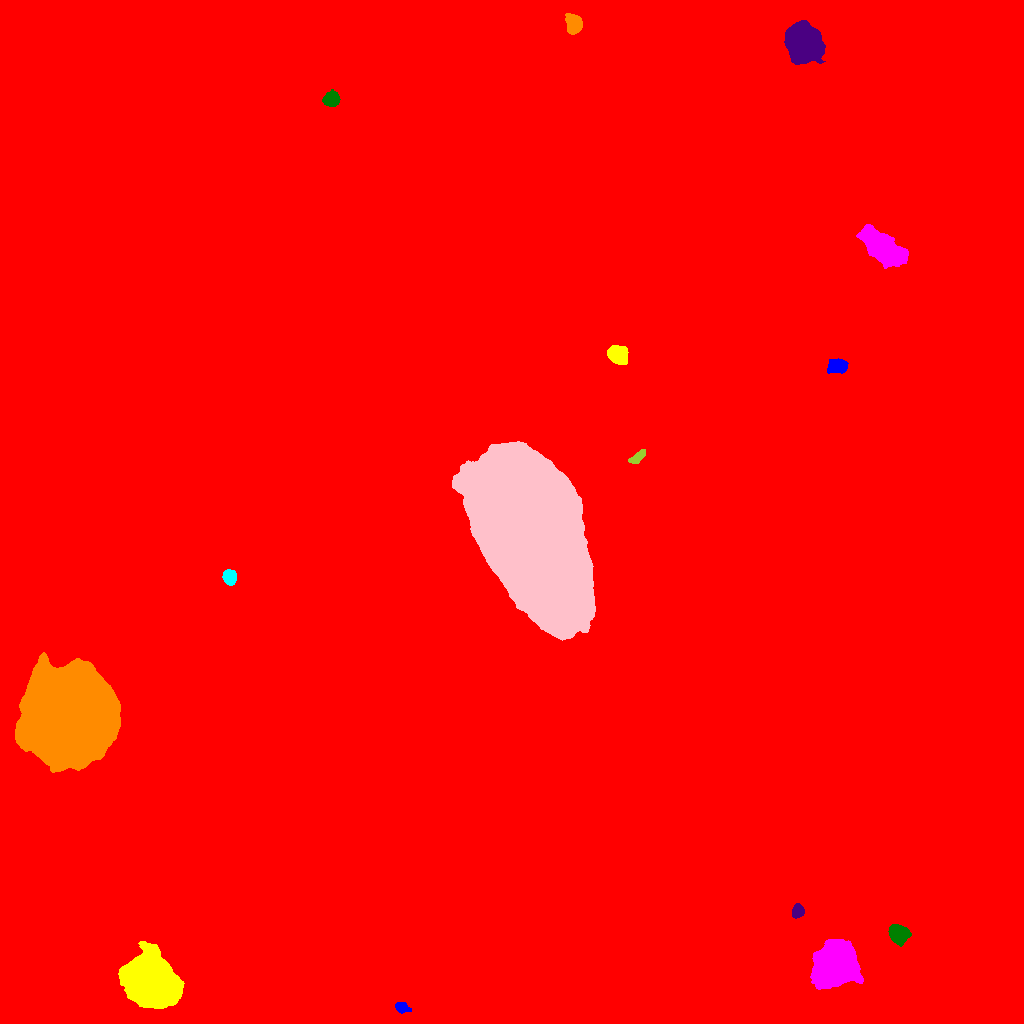

The file beside this chart, header and first rows:
ID, X, Y, A, B, theta, total_flux, mu_max, mu_median, mu_mean, R_fwhm, R_e, R10, R90, x_start, x_end, y_start, y_end, area, greylevel
0, 517.6, 522, 319.2, 264.5, 1.564, 5108403, 73.0, 6.0, 6.64, 5.863, 240.8, 91.61, 395.1, 0, 1023, 0, 1023, 769305, 6.64
1, 401.6, 16.01, 3.419, 2.302, -0.3368, 565.0, 9.0, 4.0, 3.979, 4.184, 3.523, 1.382, 5.642, 395, 411, 10, 21, 142, 21.98
2, 149, 42.57, 11.09, 9.449, -0.8888, 137651, 208.0, 27.0, 47.98, 11.85, 12.11, 4.687, 21.88, 118, 184, 15, 82, 2869, 64.98
3, 834.5, 59.07, 10.13, 9.088, 1.096, 44688, 67.0, 18.0, 22.58, 13.04, 11.99, 4.754, 19.72, 810, 863, 34, 84, 1979, 39.58
4, 898.2, 89.43, 4.539, 3.807, -0.5764, 4909, 37.0, 12.0, 13.75, 5.917, 5.323, 2.111, 8.482, 888, 911, 77, 99, 357, 31.75
5, 797.8, 112.2, 3.102, 2.703, 1.218, 1191, 16.0, 7.0, 7.586, 4.787, 3.742, 1.493, 5.863, 792, 804, 105, 120, 157, 31.59
6, 69, 306.9, 20.09, 19.63, 1.513, 615754, 172.0, 48.0, 67.96, 30.27, 24.59, 10.69, 41.59, 15, 120, 251, 371, 9061, 151
7, 229.7, 445.9, 3.353, 2.978, -1.235, 1743, 21.0, 9.0, 8.893, 5.109, 4.146, 1.596, 6.358, 222, 236, 438, 454, 196, 57.89
8, 530, 487.6, 45.05, 22.09, -1.144, 679152, 90.0, 38.0, 37.64, 48.65, 41.39, 16.83, 62.98, 452, 595, 383, 582, 18042, 96.64
9, 637.3, 565.9, 4.689, 2.172, 0.7074, 645.0, 8.0, 4.0, 4.135, 5.412, 4.029, 1.596, 6.18, 628, 645, 560, 574, 156, 21.13
10, 143.6, 572, 144.3, 116.9, -1.547, 8832282, 239.0, 23.0, 36.41, 63.15, 111.8, 35.26, 215.6, 0, 660, 73, 1023, 242547, 52.41
11, 837.9, 657.7, 4.913, 3.193, 0.1765, 1103, 9.0, 4.0, 4.085, 5.726, 4.918, 1.954, 7.736, 827, 848, 650, 665, 270, 22.09
12, 617.5, 669.3, 4.63, 3.885, -0.4876, 4641, 31.0, 11.5, 13.18, 6.457, 5.382, 2.185, 8.686, 607, 628, 659, 678, 352, 30.18
13, 882.6, 775.4, 12.25, 5.487, -0.6488, 16519, 34.0, 12.0, 13.44, 11.11, 10.03, 4.029, 16.37, 856, 908, 755, 799, 1229, 30.44
14, 331.9, 924.2, 3.688, 2.998, 0.2214, 1272, 14.0, 5.0, 5.483, 5.323, 4.222, 1.693, 6.747, 322, 340, 917, 934, 232, 25.48
15, 803.3, 980.4, 8.158, 6.805, -1.039, 58536, 144.0, 29.5, 42.42, 10.06, 9.288, 3.7, 15.63, 784, 825, 959, 1003, 1380, 59.42
16, 573.4, 999.5, 4.633, 3.477, -1.343, 3577, 27.0, 11.0, 11.84, 6.18, 5.14, 2.034, 8.078, 565, 582, 989, 1010, 302, 28.84
